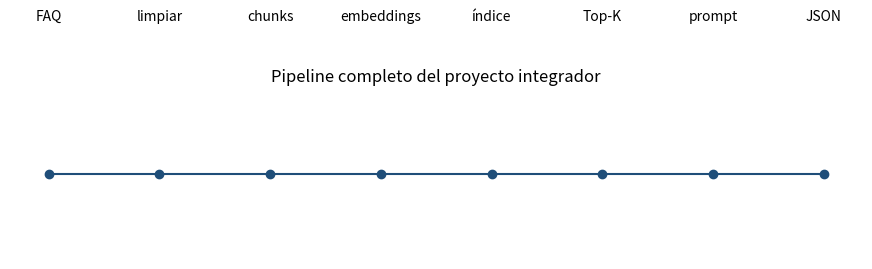

This figure's Python source:
import matplotlib.pyplot as plt

steps = ["FAQ", "limpiar", "chunks", "embeddings", "índice", "Top-K", "prompt", "JSON"]
plt.figure(figsize=(11,2.2))
plt.plot(range(len(steps)), [0]*len(steps), "o-", color="#1f4e79")
for i, step in enumerate(steps):
    plt.text(i, .1, step, ha="center")
plt.axis("off")
plt.title("Pipeline completo del proyecto integrador")
plt.show()

answer = {
    "user_question": "¿Quién puede exportar reportes?",
    "system_answer": "Los usuarios con permiso de exportación pueden descargar el CSV.",
    "chunks_related": [
        {"chunk_id":"faq-019", "source":"faq_document.txt", "score":.88},
        {"chunk_id":"faq-020", "source":"faq_document.txt", "score":.63},
    ],
}
expected_keys = {"user_question", "system_answer", "chunks_related"}
assert set(answer) == expected_keys
assert 2 <= len(answer["chunks_related"]) <= 5
print("Contrato válido:", answer)
